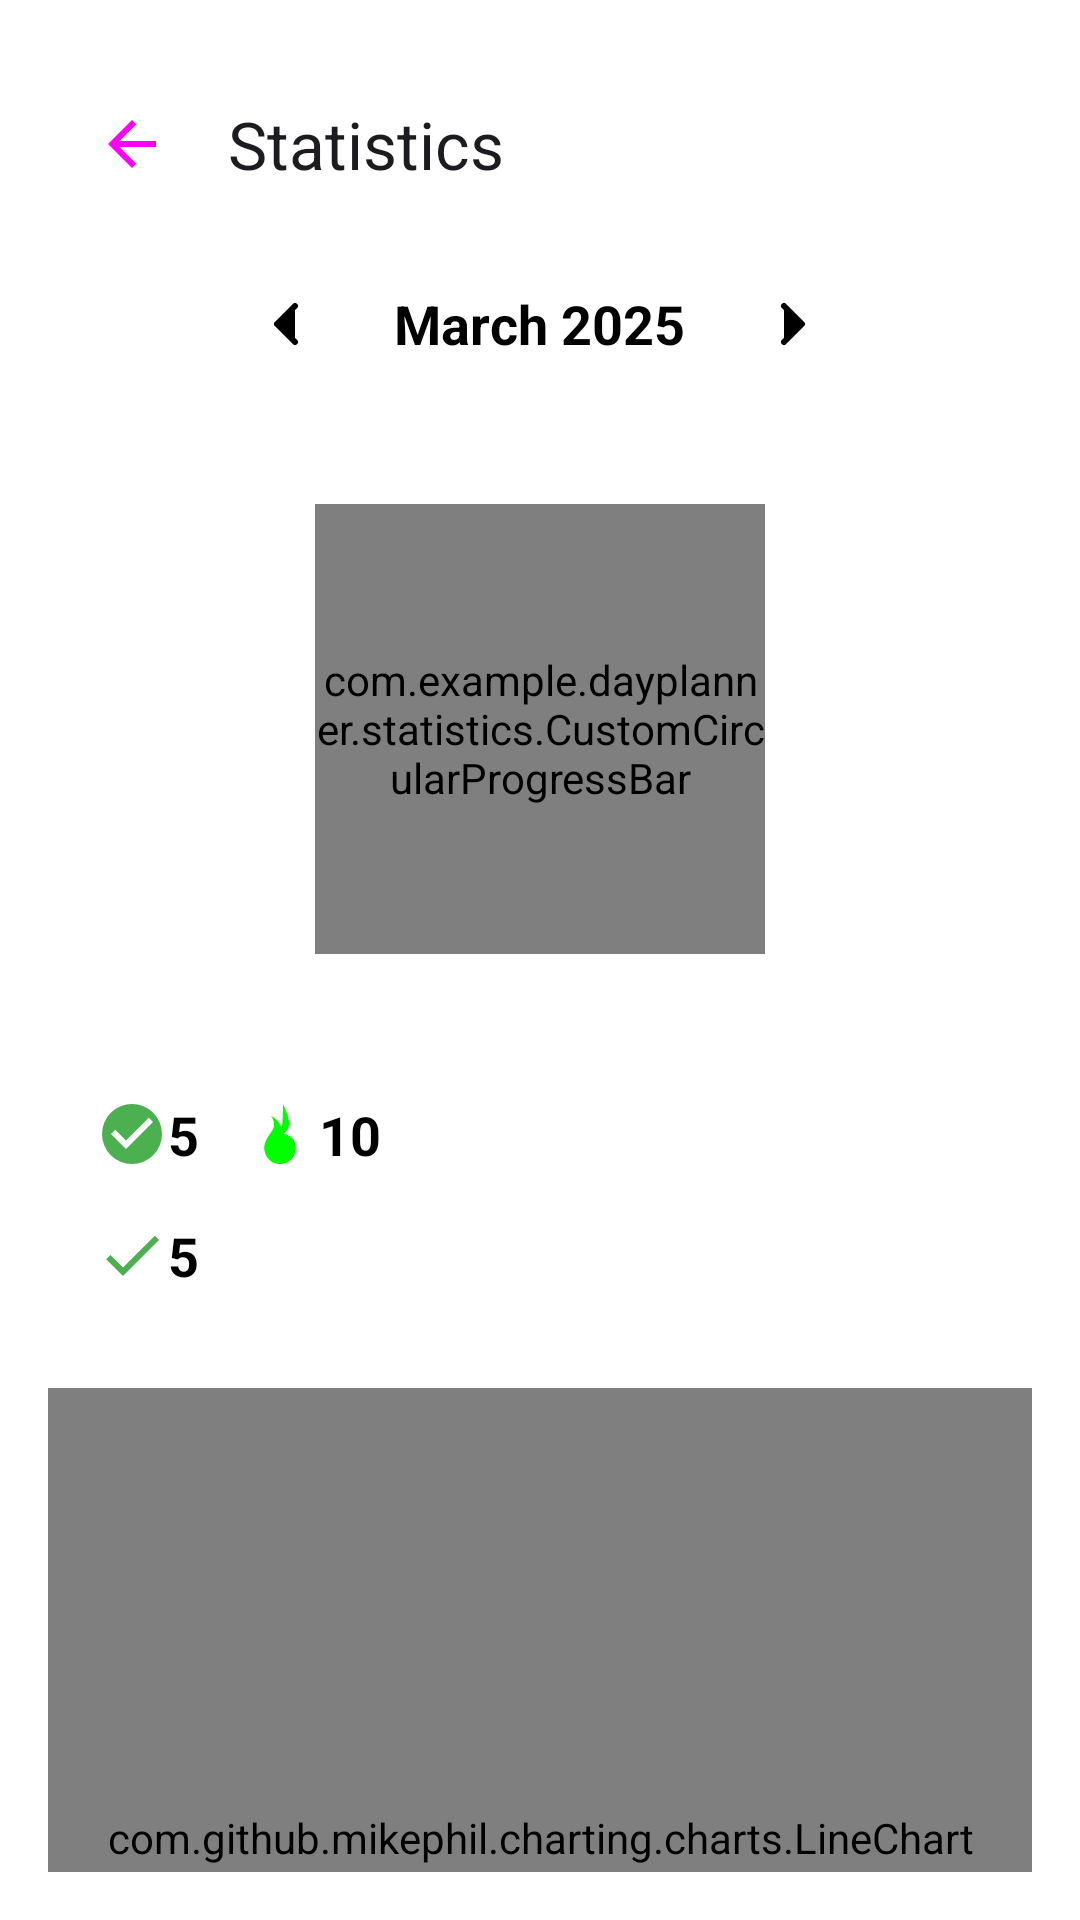

Layout XML and referenced resources for this Android screen:
<!-- AndroidManifest.xml: application theme Theme.DayPlanner -->
<!-- res/layout/activity_statistics.xml -->
<androidx.constraintlayout.widget.ConstraintLayout
    xmlns:android="http://schemas.android.com/apk/res/android"
    xmlns:app="http://schemas.android.com/apk/res-auto"
    xmlns:tools="http://schemas.android.com/tools"
    android:id="@+id/main"
    android:layout_width="match_parent"
    android:layout_height="match_parent"
    android:background="?attr/colorSurface"
    android:padding="16dp"
    tools:context=".statistics.StatisticsActivity">

    <com.google.android.material.appbar.AppBarLayout
        android:id="@+id/appBar"
        android:layout_width="match_parent"
        android:layout_height="wrap_content"
        app:layout_constraintTop_toTopOf="parent"
        app:layout_constraintStart_toStartOf="parent"
        app:layout_constraintEnd_toEndOf="parent">

        <com.google.android.material.appbar.MaterialToolbar
            android:id="@+id/topAppBar"
            android:layout_width="match_parent"
            android:layout_height="?attr/actionBarSize"
            app:title="Statistics"
            app:titleCentered="false"
            app:navigationIcon="@drawable/ic_arrow_back"/>
    </com.google.android.material.appbar.AppBarLayout>

    <androidx.core.widget.NestedScrollView
        android:layout_width="match_parent"
        android:layout_height="0dp"
        android:fillViewport="true"
        android:background="?attr/colorSurface"
        app:layout_constraintTop_toBottomOf="@id/appBar"
        app:layout_constraintStart_toStartOf="parent"
        app:layout_constraintEnd_toEndOf="parent"
        app:layout_constraintBottom_toBottomOf="parent">

        <LinearLayout
            android:layout_width="match_parent"
            android:layout_height="wrap_content"
            android:orientation="vertical"
            android:paddingBottom="16dp">

            <LinearLayout
                android:id="@+id/monthPicker"
                android:layout_width="match_parent"
                android:layout_height="wrap_content"
                android:orientation="horizontal"
                android:gravity="center"
                android:background="?attr/colorSurface"
                android:padding="8dp">

                <ImageButton
                    android:id="@+id/btnPreviousMonth"
                    android:layout_width="40dp"
                    android:layout_height="40dp"
                    android:background="?attr/selectableItemBackgroundBorderless"
                    android:src="@drawable/ic_arrow_left"
                    app:tint="?attr/colorOnSurface"
                    android:contentDescription="Previous Month"/>

                <TextView
                    android:id="@+id/tvMonthYear"
                    android:layout_width="wrap_content"
                    android:layout_height="wrap_content"
                    android:text="March 2025"
                    android:textSize="18sp"
                    android:textStyle="bold"
                    android:textColor="?attr/colorOnSurface"
                    android:paddingHorizontal="16dp"/>

                <ImageButton
                    android:id="@+id/btnNextMonth"
                    android:layout_width="40dp"
                    android:layout_height="40dp"
                    android:background="?attr/selectableItemBackgroundBorderless"
                    android:src="@drawable/ic_arrow_right"
                    app:tint="?attr/colorOnSurface"
                    android:contentDescription="Next Month"/>
            </LinearLayout>

            <androidx.recyclerview.widget.RecyclerView
                android:id="@+id/rvHabitsList"
                android:layout_width="match_parent"
                android:layout_height="wrap_content"
                android:layout_marginTop="16dp"
                android:background="?attr/colorSurface"
                app:layoutManager="androidx.recyclerview.widget.LinearLayoutManager"/>

            <FrameLayout
                android:id="@+id/overallProgressContainer"
                android:layout_width="wrap_content"
                android:layout_height="wrap_content"
                android:layout_marginTop="16dp"
                android:layout_gravity="center">

                <com.example.dayplanner.statistics.CustomCircularProgressBar
                    android:id="@+id/overallProgressBar"
                    android:layout_width="150dp"
                    android:layout_height="150dp"/>
            </FrameLayout>

            <androidx.recyclerview.widget.RecyclerView
                android:id="@+id/rvMonthlyProgress"
                android:layout_width="match_parent"
                android:layout_height="wrap_content"
                android:layout_marginTop="16dp"
                android:background="?attr/colorSurface"/>

            <GridLayout
                android:id="@+id/statsGrid"
                android:layout_width="match_parent"
                android:layout_height="wrap_content"
                android:layout_marginTop="16dp"
                android:columnCount="2"
                android:padding="8dp"
                android:background="?attr/colorSurface">

                <LinearLayout
                    android:layout_width="wrap_content"
                    android:layout_height="wrap_content"
                    android:orientation="horizontal"
                    android:gravity="center"
                    android:padding="8dp">

                    <ImageView
                        android:layout_width="24dp"
                        android:layout_height="24dp"
                        android:src="@drawable/ic_check_circle"
                        app:tint="@color/green"/>

                    <TextView
                        android:id="@+id/tvPerfectDays"
                        android:layout_width="wrap_content"
                        android:layout_height="wrap_content"
                        android:text="5"
                        android:textSize="18sp"
                        android:textStyle="bold"
                        android:textColor="?attr/colorOnSurface"/>
                </LinearLayout>

                <LinearLayout
                    android:layout_width="wrap_content"
                    android:layout_height="wrap_content"
                    android:orientation="horizontal"
                    android:gravity="center"
                    android:padding="8dp">

                    <ImageView
                        android:layout_width="24dp"
                        android:layout_height="24dp"
                        android:src="@drawable/ic_fire"
                        app:tint="@color/progress_high"/>

                    <TextView
                        android:id="@+id/tvLongestStreak"
                        android:layout_width="wrap_content"
                        android:layout_height="wrap_content"
                        android:text="10"
                        android:textSize="18sp"
                        android:textStyle="bold"
                        android:textColor="?attr/colorOnSurface"/>
                </LinearLayout>

                <LinearLayout
                    android:id="@+id/totalMetricLayout"
                    android:layout_width="wrap_content"
                    android:layout_height="wrap_content"
                    android:orientation="horizontal"
                    android:gravity="center"
                    android:padding="8dp">

                    <ImageView
                        android:layout_width="24dp"
                        android:layout_height="24dp"
                        android:src="@drawable/baseline_done_24"
                        app:tint="@color/green"/>

                    <TextView
                        android:id="@+id/totalMetric"
                        android:layout_width="wrap_content"
                        android:layout_height="wrap_content"
                        android:text="5"
                        android:textSize="18sp"
                        android:textStyle="bold"
                        android:textColor="?attr/colorOnSurface"/>
                </LinearLayout>
            </GridLayout>

            <com.github.mikephil.charting.charts.LineChart
                android:id="@+id/testLineChart"
                android:layout_width="match_parent"
                android:layout_height="300dp"
                android:layout_marginTop="16dp"/>
        </LinearLayout>
    </androidx.core.widget.NestedScrollView>
</androidx.constraintlayout.widget.ConstraintLayout>
<!-- resources referenced by this layout -->
<resources>
  <color name="green">#4CAF50</color>
  <color name="progress_high">#00FF00</color>
  <!-- drawable baseline_done_24 (drawable) -->
  <vector xmlns:android="http://schemas.android.com/apk/res/android" android:height="24dp" android:tint="#8692F7" android:viewportHeight="24" android:viewportWidth="24" android:width="24dp">
        
      <path android:fillColor="@android:color/white" android:pathData="M9,16.2L4.8,12l-1.4,1.4L9,19 21,7l-1.4,-1.4L9,16.2z"/>
      
  </vector>
  <!-- drawable ic_arrow_back (drawable) -->
  <vector xmlns:android="http://schemas.android.com/apk/res/android" android:autoMirrored="true" android:height="24dp" android:tint="#FD00FA" android:viewportHeight="24" android:viewportWidth="24" android:width="24dp">
        
      <path android:fillColor="@android:color/white" android:pathData="M20,11H7.83l5.59,-5.59L12,4l-8,8 8,8 1.41,-1.41L7.83,13H20v-2z"/>
      
  </vector>
  <!-- drawable ic_arrow_right (drawable) -->
  <?xml version="1.0" encoding="utf-8"?>
  <vector xmlns:android="http://schemas.android.com/apk/res/android"
      android:width="24dp"
      android:height="24dp"
      android:viewportWidth="24"
      android:viewportHeight="24">
      <path
          android:fillColor="#000000"
          android:pathData="M9,6l6,6 -6,6"
          android:strokeWidth="2"
          android:strokeColor="#000000"
          android:strokeLineJoin="round"
          android:strokeLineCap="round"/>
  </vector>
  <!-- drawable ic_check_circle (drawable) -->
  <vector xmlns:android="http://schemas.android.com/apk/res/android"
      android:width="24dp"
      android:height="24dp"
      android:viewportWidth="24"
      android:viewportHeight="24">
  
      <path
          android:fillColor="?attr/colorPrimary"
          android:pathData="M12,2A10,10 0 1,0 22,12A10,10 0 0,0 12,2M10,17L5,12L6.4,10.6L10,14.2L17.6,6.6L19,8L10,17Z"/>
  </vector>
  <!-- drawable ic_fire (drawable) -->
  <vector xmlns:android="http://schemas.android.com/apk/res/android"
      android:width="24dp"
      android:height="24dp"
      android:viewportWidth="24"
      android:viewportHeight="24">
  
      <path
          android:fillColor="?attr/colorPrimary"
          android:pathData="M11.99,2C11.99,2 14,6 14,8.5C14,11 12,12 12,12C12,12 15,12 16,15C17,18 15,22 11,22C7,22 5,18 6,15C7,12 9,11 9,9C9,7 8,6 8,6C8,6 10.5,7 11.5,10C11.5,10 12,8.5 11.99,2Z"/>
  </vector>
  <style name="Theme.DayPlanner" parent="Base.Theme.DayPlanner" />
  <color name="lavender">#8692f7</color>
  <color name="colorOnPrimaryLight">#000000</color>
  <color name="colorSecondaryLight">#00BCD4</color>
  <color name="colorOnSecondaryLight">#FFFFFF</color>
  <color name="colorSecondaryVariantLight">#FFEB3B</color>
  <color name="colorSurfaceLight">#FFFFFF</color>
  <color name="colorOnSurfaceLight">#000000</color>
  <color name="colorOnBackgroundLight">#000000</color>
  <color name="colorErrorLight">#D32F2F</color>
  <style name="CustomButtonStyle">
              <item name="android:background">@drawable/rounded_button</item>
              <item name="android:textColor">@android:color/white</item>
              <item name="android:textSize">16sp</item>
              <item name="android:paddingStart">16dp</item>
              <item name="android:paddingEnd">16dp</item>
              <item name="android:paddingTop">8dp</item>
              <item name="android:paddingBottom">8dp</item>
          </style>
  <!-- drawable rounded_button (drawable) -->
  <?xml version="1.0" encoding="utf-8"?>
  <shape xmlns:android="http://schemas.android.com/apk/res/android">
      
      <solid android:color="#6200EE" /> 
  
      
      <corners android:radius="8dp" /> 
  
      
      <stroke android:color="#ffffff" android:width="2dp" />
  </shape>
</resources>
